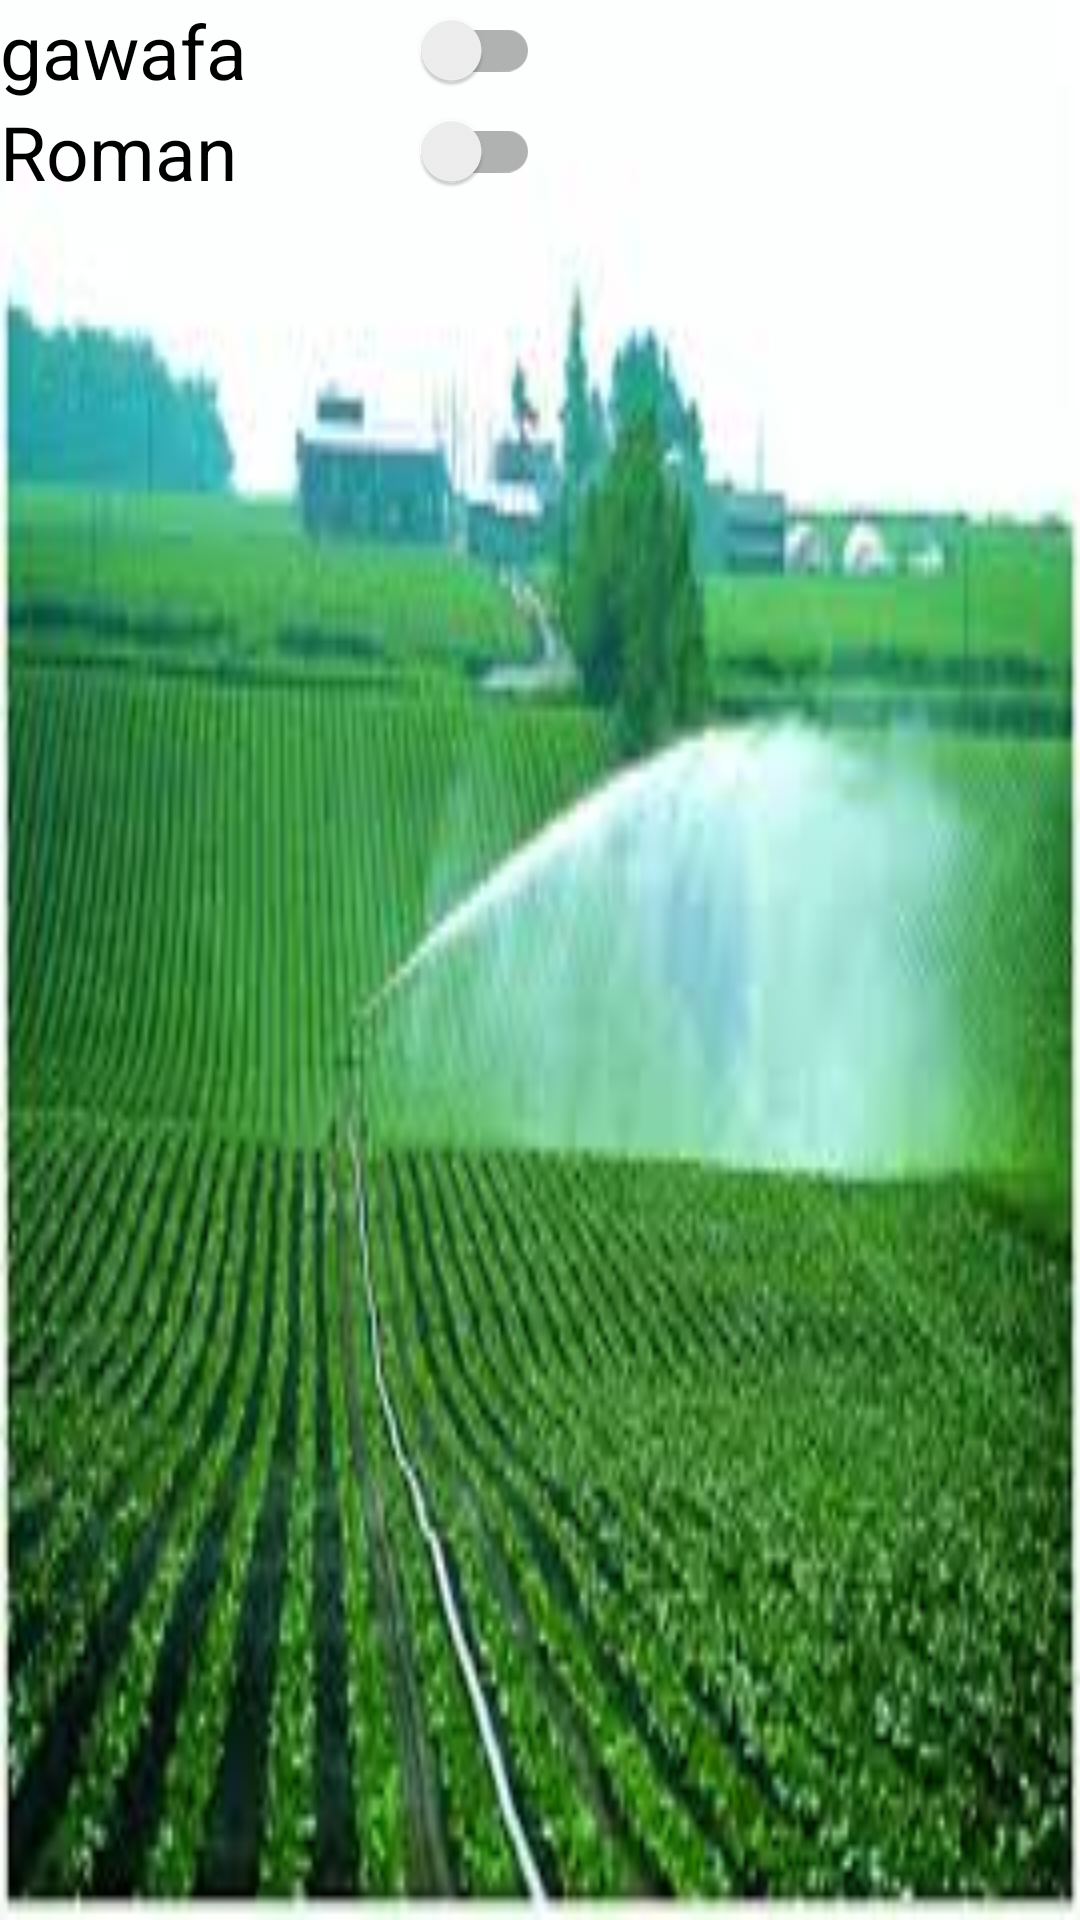

The Android layout XML behind this screen, and the referenced resources:
<!-- AndroidManifest.xml: application theme AppTheme -->
<!-- res/layout/activity_home.xml -->
<?xml version="1.0" encoding="utf-8"?>
<LinearLayout xmlns:android="http://schemas.android.com/apk/res/android"
    xmlns:app="http://schemas.android.com/apk/res-auto"
    xmlns:tools="http://schemas.android.com/tools"
    android:layout_width="match_parent"
    android:layout_height="match_parent"
    android:background="@drawable/download"
    android:orientation="vertical"
    tools:context=".ui.activity.HomeActivity">

    <LinearLayout
        android:layout_width="match_parent"
        android:layout_height="wrap_content"
        android:orientation="horizontal">

        <androidx.appcompat.widget.SwitchCompat
            android:id="@+id/home_activity_sw_gawafaa"
            android:layout_width="0dp"
            android:layout_height="wrap_content"
            android:layout_weight="2"
            android:text="@string/gawafa"
            android:textSize="@dimen/txt_25sp" />

        <TextView
            android:id="@+id/home_activity_txt_gawafaa_time_from"
            android:layout_width="0dp"
            android:layout_height="wrap_content"
            android:layout_weight="1"
            android:textAlignment="center"
            android:textSize="@dimen/txt_16sp" />

        <TextView
            android:id="@+id/home_activity_txt_gawafaa_time_to"
            android:layout_width="0dp"
            android:layout_height="wrap_content"
            android:layout_weight="1"
            android:textAlignment="center"
            android:textSize="@dimen/txt_16sp" />
    </LinearLayout>

    <LinearLayout
        android:layout_width="match_parent"
        android:layout_height="wrap_content"
        android:orientation="horizontal">

        <androidx.appcompat.widget.SwitchCompat
            android:id="@+id/home_activity_sw_roman"
            android:layout_width="0dp"
            android:layout_height="wrap_content"
            android:layout_weight="2"
            android:text="@string/roman"
            android:textSize="@dimen/txt_25sp" />

        <TextView
            android:id="@+id/home_activity_txt_roman_time_from"
            android:layout_width="0dp"
            android:layout_height="wrap_content"
            android:layout_weight="1"
            android:textAlignment="center"
            android:textSize="@dimen/txt_16sp" />

        <TextView
            android:id="@+id/home_activity_txt_roman_time_to"
            android:layout_width="0dp"
            android:layout_height="wrap_content"
            android:layout_weight="1"
            android:textAlignment="center"
            android:textSize="@dimen/txt_16sp" />
    </LinearLayout>


</LinearLayout>
<!-- resources referenced by this layout -->
<resources>
  <dimen name="txt_16sp">16sp</dimen>
  <dimen name="txt_25sp">25sp</dimen>
  <!-- drawable download: jpg bitmap (drawable, 11166 bytes) -->
  <string name="gawafa">gawafa</string>
  <string name="roman">Roman</string>
  <style name="AppTheme" parent="Theme.AppCompat.Light.DarkActionBar">
          
          <item name="colorPrimary">@color/colorPrimary</item>
          <item name="colorPrimaryDark">@color/colorPrimaryDark</item>
          <item name="colorAccent">@color/colorAccent</item>
      </style>
  <color name="colorPrimary">#6200EE</color>
  <color name="colorPrimaryDark">#3700B3</color>
  <color name="colorAccent">#03DAC5</color>
</resources>
